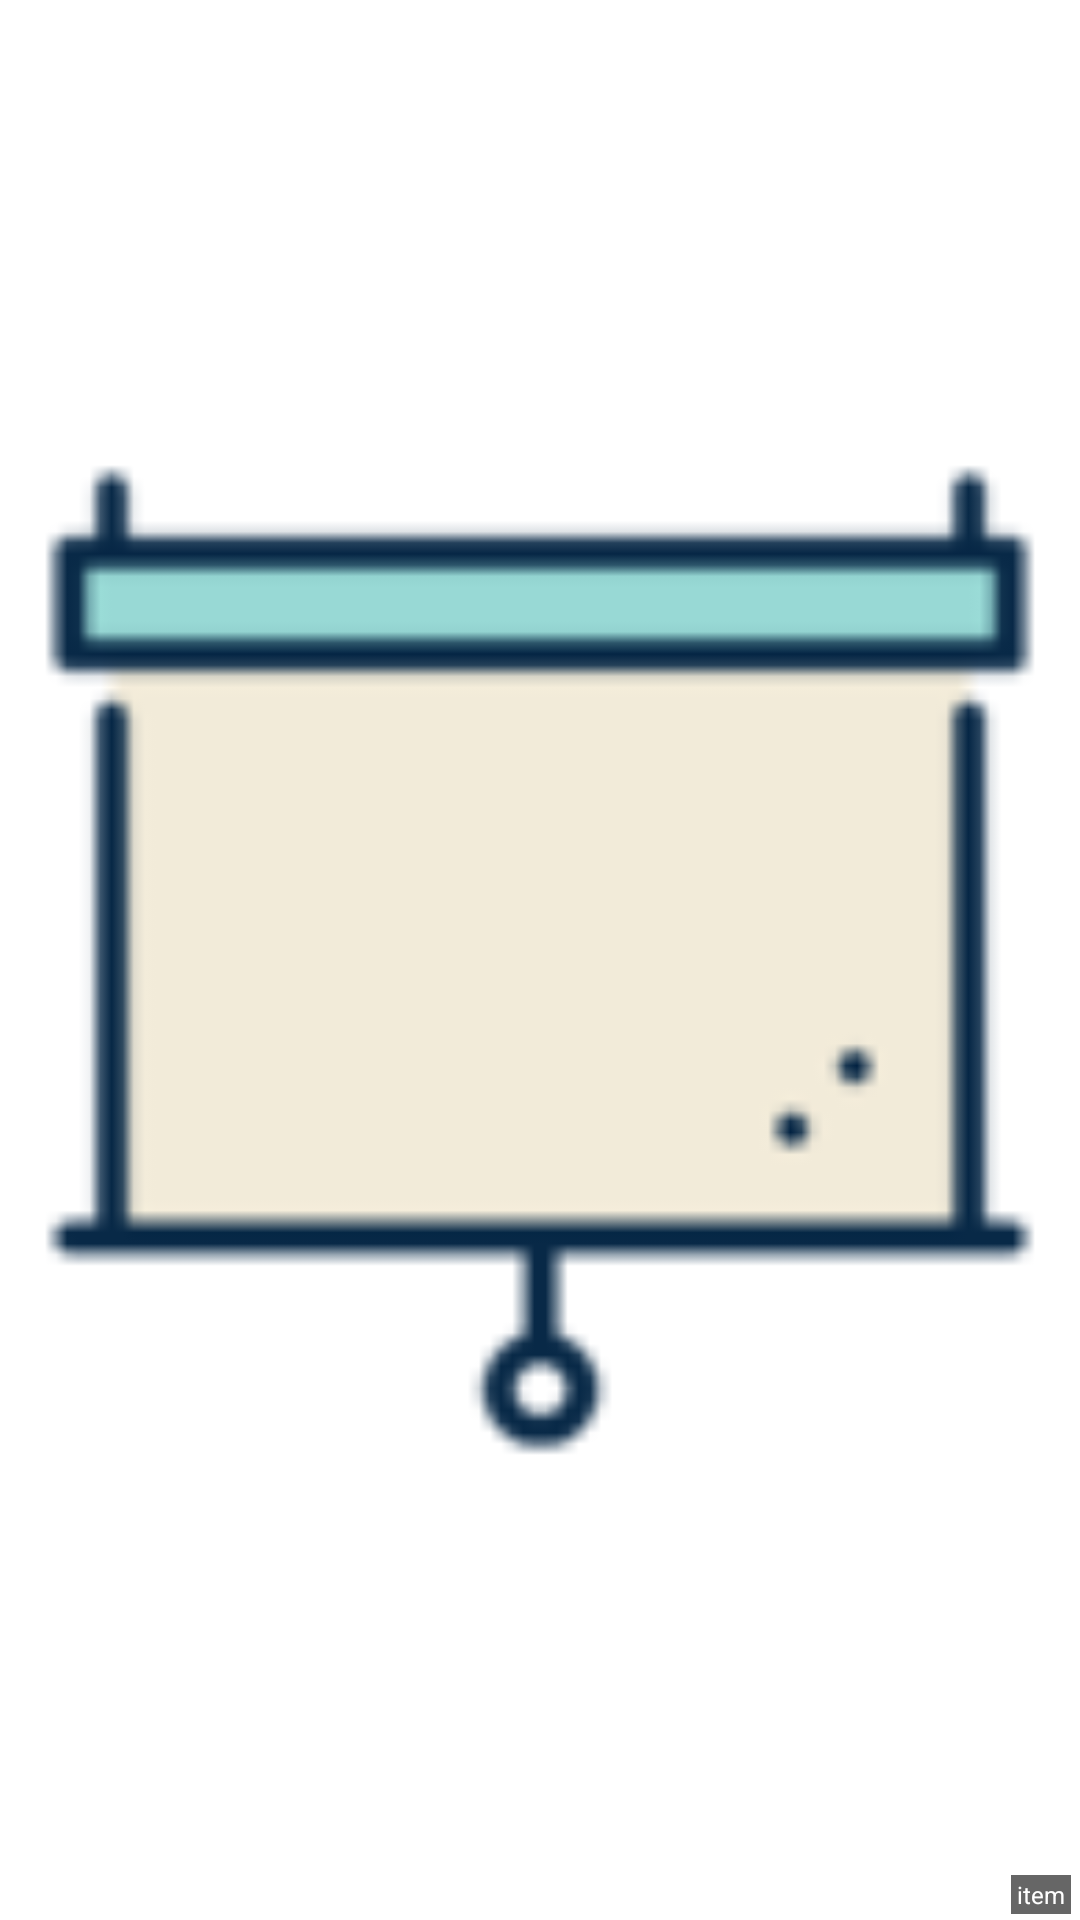

Layout XML and referenced resources for this Android screen:
<!-- AndroidManifest.xml: application theme ThemeNormal -->
<!-- res/layout/recycle_item.xml -->
<?xml version="1.0" encoding="utf-8"?>

<android.support.v7.widget.CardView xmlns:android="http://schemas.android.com/apk/res/android"
    xmlns:app="http://schemas.android.com/apk/res-auto"
    android:layout_width="44dp"
    android:layout_height="match_parent"
    android:layout_gravity="center"
    app:cardBackgroundColor="#ffffff"
    app:cardCornerRadius="0dp"
    app:cardElevation="4dp">

    <FrameLayout
        android:layout_width="match_parent"
        android:layout_height="match_parent">

        <ImageView
            android:id="@+id/ivBack"
            android:layout_width="match_parent"
            android:layout_height="match_parent"
            android:layout_weight="1"
            android:padding="2dp"
            android:src="@drawable/screen_catch" />

        <TextView
            android:id="@+id/tvName"
            android:layout_width="wrap_content"
            android:layout_height="wrap_content"
            android:layout_gravity="right|bottom"
            android:layout_marginBottom="2dp"
            android:layout_marginRight="3dp"
            android:background="#666666"
            android:paddingBottom="1dp"
            android:paddingLeft="2dp"
            android:paddingRight="2dp"
            android:paddingTop="1dp"
            android:text="item"
            android:textColor="#ffffff"
            android:textSize="8sp" />
    </FrameLayout>

</android.support.v7.widget.CardView>
<!-- resources referenced by this layout -->
<resources>
  <!-- drawable screen_catch: png bitmap (drawable, 2458 bytes) -->
  <style name="ThemeNormal" parent="AppTheme">
          <item name="colorPrimary">@color/colorPrimary</item>
          <item name="colorPrimaryDark">@color/colorPrimaryDark</item>
          <item name="colorAccent">@color/colorAccent</item>
  
          
          <item name="contentBackground">@color/bg_color_light</item>
          
          <item name="colorMain">@color/colorPrimary</item>
          
          <item name="colorMainLight">@color/colorPrimaryLight</item>
          
          <item name="colorMainDark">@color/colorPrimaryDark</item>
          
          <item name="colorWhiteText">@color/colorTextWhite</item>
          
          <item name="colorWhiteGrayText">@color/colorTextGrayWhite</item>
          
          <item name="colorCardBackground">@color/colorCardBackground</item>
          
          <item name="colorCardItemBackground">@color/colorCardItemBackground</item>
          
          <item name="colorBlackText">@color/colorBlackText</item>
          
          <item name="colorBlackGrayText">@color/colorBlackGrayText</item>
      </style>
  <style name="AppTheme" parent="Theme.AppCompat.Light.DarkActionBar">
  
      </style>
  <color name="colorPrimary">#78909C</color>
  <color name="colorPrimaryDark">#78909C</color>
  <color name="colorAccent">#03a9f4</color>
  <color name="bg_color_light">#dddddd</color>
  <color name="colorPrimaryLight">#B0BEC5</color>
  <color name="colorTextWhite">#FFFFFF</color>
  <color name="colorTextGrayWhite">#EEEEEE</color>
  <color name="colorCardBackground">#FFFFFF</color>
  <color name="colorCardItemBackground">#EEEEEE</color>
  <color name="colorBlackText">#666666</color>
  <color name="colorBlackGrayText">#999999</color>
</resources>
